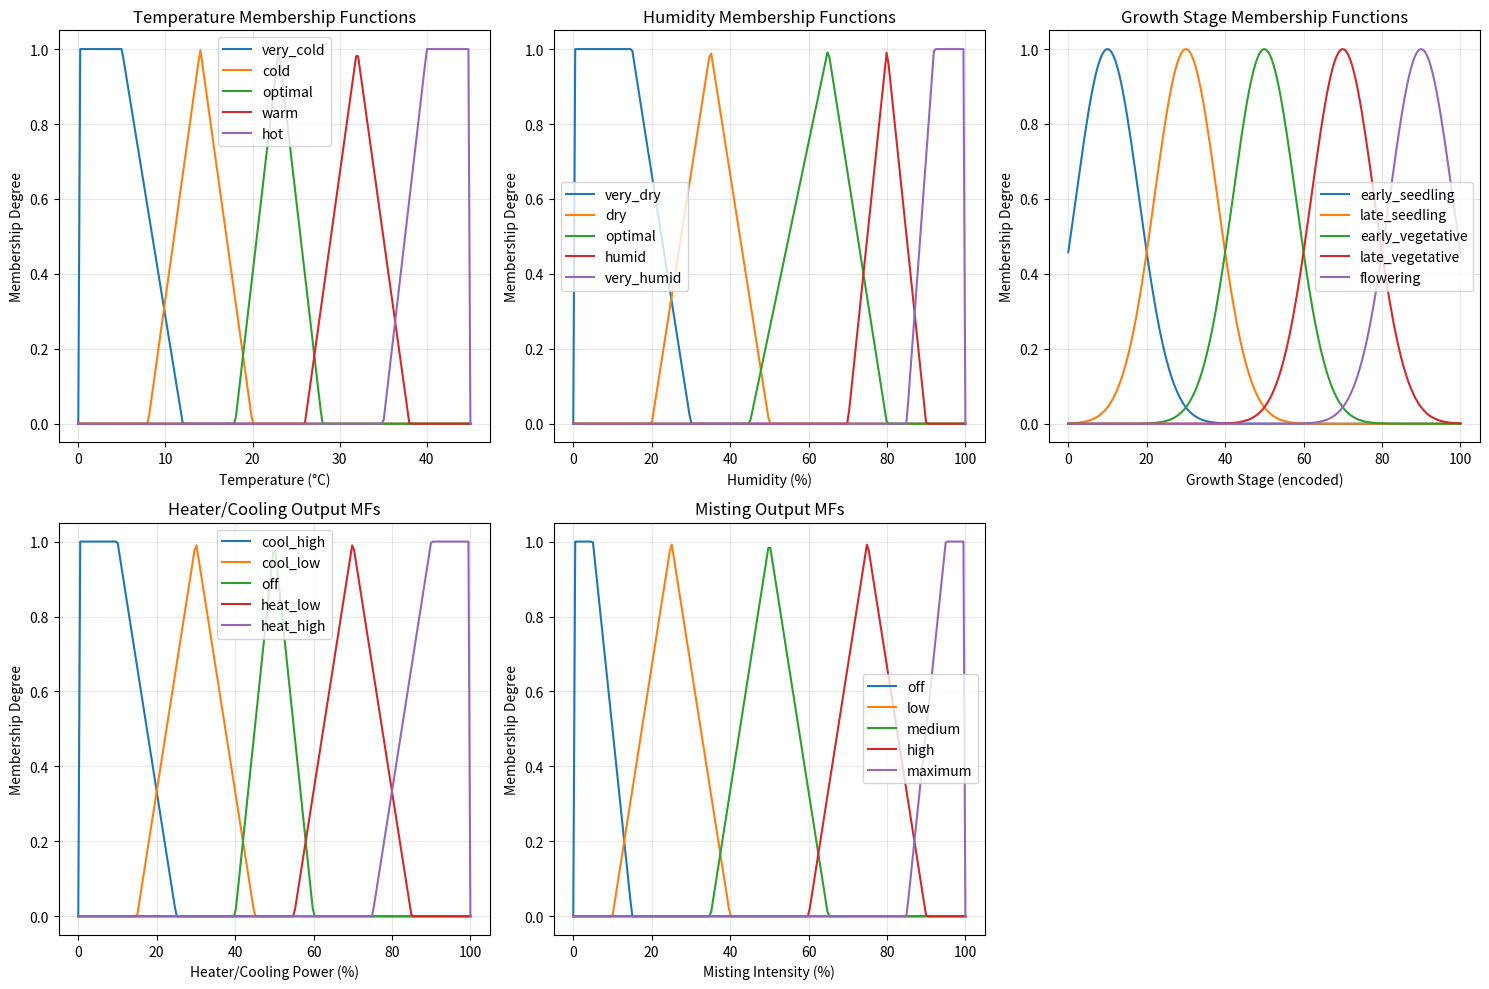

Write Python code to recreate this figure.
"""
Membership Functions Module
===========================
Defines fuzzy membership functions for all input and output variables.

Part 2: Fuzzy System Design - Membership Functions
--------------------------------------------------
Each input variable has 5 fuzzy sets as required:

TEMPERATURE (0-45°C):
- Very Cold (VC): Below optimal, risk of frost damage
- Cold (C): Below optimal but safe
- Optimal (O): Ideal temperature range
- Warm (W): Above optimal but tolerable
- Hot (H): Above optimal, risk of heat stress

HUMIDITY (0-100%):
- Very Dry (VD): Risk of dehydration
- Dry (D): Below optimal moisture
- Optimal (O): Ideal humidity range
- Humid (H): Above optimal moisture
- Very Humid (VH): Risk of fungal diseases

GROWTH STAGE (0-100 encoded):
- Early Seedling (ES): Just germinated
- Late Seedling (LS): Established seedling
- Early Vegetative (EV): Beginning active growth
- Late Vegetative (LV): Peak growth phase
- Flowering (F): Reproductive phase

OUTPUT - Heater/Cooling Power (0-100%):
- Off, Low, Medium, High, Maximum

OUTPUT - Misting Intensity (0-100%):
- Off, Low, Medium, High, Maximum
"""

import numpy as np
from typing import Dict, Callable, Tuple
from dataclasses import dataclass


@dataclass
class FuzzySet:
    """Represents a fuzzy set with its membership function parameters."""
    name: str
    mf_type: str  # 'triangular', 'trapezoidal', 'gaussian'
    params: tuple  # Parameters for the membership function
    
    def __repr__(self):
        return f"FuzzySet({self.name}, {self.mf_type}, {self.params})"


class MembershipFunctions:
    """
    Fuzzy membership function definitions and calculations.
    
    JUSTIFICATION FOR MEMBERSHIP FUNCTION CHOICES:
    ==============================================
    
    1. TRIANGULAR MFs for Temperature and Humidity:
       - Simple and computationally efficient
       - Provides clear peak values for "optimal" conditions
       - Linear transitions match gradual climate changes
       - Easy to tune and interpret
    
    2. TRAPEZOIDAL MFs for extreme values (Very Cold, Very Hot, etc.):
       - Flat top represents range where condition is fully satisfied
       - Captures "saturation" behavior at extremes
       - Example: Below 5°C is equally "very cold" whether it's 5°C or 0°C
    
    3. GAUSSIAN MFs for Growth Stage:
       - Smooth transitions between stages
       - Represents natural biological progression
       - No sharp boundaries in plant development
    
    DEFUZZIFICATION METHOD JUSTIFICATION:
    =====================================
    - Mamdani: Centroid method - provides smooth, balanced output
    - Sugeno: Weighted average - computationally efficient, crisp output
    """
    
    def __init__(self, plant_name: str = "Tomato", growth_stage_value: float = 50.0):
        """
        Initialize membership functions.
        
        Args:
            plant_name: Name of the plant for adaptive parameter adjustment
            growth_stage_value: Numeric value of growth stage (0-100)
        """
        self.plant_name = plant_name
        self.growth_stage = growth_stage_value
        
        # Initialize default membership function parameters
        self._init_temperature_mfs()
        self._init_humidity_mfs()
        self._init_growth_stage_mfs()
        self._init_output_mfs()
    
    def _init_temperature_mfs(self):
        """Initialize temperature membership functions (5 sets)."""
        # Default parameters - can be adapted based on plant type
        self.temp_mfs = {
            'very_cold': FuzzySet('Very Cold', 'trapezoidal', (0, 0, 5, 12)),
            'cold': FuzzySet('Cold', 'triangular', (8, 14, 20)),
            'optimal': FuzzySet('Optimal', 'triangular', (18, 23, 28)),
            'warm': FuzzySet('Warm', 'triangular', (26, 32, 38)),
            'hot': FuzzySet('Hot', 'trapezoidal', (35, 40, 45, 45)),
        }
        self.temp_range = (0, 45)
    
    def _init_humidity_mfs(self):
        """Initialize humidity membership functions (5 sets)."""
        self.humidity_mfs = {
            'very_dry': FuzzySet('Very Dry', 'trapezoidal', (0, 0, 15, 30)),
            'dry': FuzzySet('Dry', 'triangular', (20, 35, 50)),
            'optimal': FuzzySet('Optimal', 'triangular', (45, 65, 80)),
            'humid': FuzzySet('Humid', 'triangular', (70, 80, 90)),
            'very_humid': FuzzySet('Very Humid', 'trapezoidal', (85, 92, 100, 100)),
        }
        self.humidity_range = (0, 100)
    
    def _init_growth_stage_mfs(self):
        """Initialize growth stage membership functions (5 sets)."""
        self.stage_mfs = {
            'early_seedling': FuzzySet('Early Seedling', 'gaussian', (10, 8)),
            'late_seedling': FuzzySet('Late Seedling', 'gaussian', (30, 8)),
            'early_vegetative': FuzzySet('Early Vegetative', 'gaussian', (50, 8)),
            'late_vegetative': FuzzySet('Late Vegetative', 'gaussian', (70, 8)),
            'flowering': FuzzySet('Flowering', 'gaussian', (90, 8)),
        }
        self.stage_range = (0, 100)
    
    def _init_output_mfs(self):
        """Initialize output membership functions for both outputs."""
        # Heater/Cooling Power (negative = cooling, positive = heating conceptually)
        # Output range 0-100%: 0-40 cooling, 40-60 off, 60-100 heating
        self.heater_mfs = {
            'cool_high': FuzzySet('Cool High', 'trapezoidal', (0, 0, 10, 25)),
            'cool_low': FuzzySet('Cool Low', 'triangular', (15, 30, 45)),
            'off': FuzzySet('Off', 'triangular', (40, 50, 60)),
            'heat_low': FuzzySet('Heat Low', 'triangular', (55, 70, 85)),
            'heat_high': FuzzySet('Heat High', 'trapezoidal', (75, 90, 100, 100)),
        }
        
        # Misting System Intensity
        self.misting_mfs = {
            'off': FuzzySet('Off', 'trapezoidal', (0, 0, 5, 15)),
            'low': FuzzySet('Low', 'triangular', (10, 25, 40)),
            'medium': FuzzySet('Medium', 'triangular', (35, 50, 65)),
            'high': FuzzySet('High', 'triangular', (60, 75, 90)),
            'maximum': FuzzySet('Maximum', 'trapezoidal', (85, 95, 100, 100)),
        }
        self.output_range = (0, 100)
    
    # ==================== Membership Function Calculations ====================
    
    @staticmethod
    def triangular(x: float, a: float, b: float, c: float) -> float:
        """
        Triangular membership function.
        
        Args:
            x: Input value
            a: Left foot
            b: Peak
            c: Right foot
        
        Returns:
            Membership degree [0, 1]
        """
        if x <= a or x >= c:
            return 0.0
        elif a < x <= b:
            return (x - a) / (b - a)
        else:  # b < x < c
            return (c - x) / (c - b)
    
    @staticmethod
    def trapezoidal(x: float, a: float, b: float, c: float, d: float) -> float:
        """
        Trapezoidal membership function.
        
        Args:
            x: Input value
            a: Left foot
            b: Left shoulder
            c: Right shoulder
            d: Right foot
        
        Returns:
            Membership degree [0, 1]
        """
        if x <= a or x >= d:
            return 0.0
        elif a < x < b:
            return (x - a) / (b - a)
        elif b <= x <= c:
            return 1.0
        else:  # c < x < d
            return (d - x) / (d - c)
    
    @staticmethod
    def gaussian(x: float, mean: float, sigma: float) -> float:
        """
        Gaussian membership function.
        
        Args:
            x: Input value
            mean: Center of the gaussian
            sigma: Standard deviation (width)
        
        Returns:
            Membership degree [0, 1]
        """
        return np.exp(-0.5 * ((x - mean) / sigma) ** 2)
    
    def calculate_membership(self, fuzzy_set: FuzzySet, x: float) -> float:
        """Calculate membership degree for a given fuzzy set and input value."""
        if fuzzy_set.mf_type == 'triangular':
            return self.triangular(x, *fuzzy_set.params)
        elif fuzzy_set.mf_type == 'trapezoidal':
            return self.trapezoidal(x, *fuzzy_set.params)
        elif fuzzy_set.mf_type == 'gaussian':
            return self.gaussian(x, *fuzzy_set.params)
        else:
            raise ValueError(f"Unknown membership function type: {fuzzy_set.mf_type}")
    
    def fuzzify_temperature(self, temp: float) -> Dict[str, float]:
        """Fuzzify temperature input."""
        return {name: self.calculate_membership(fs, temp) 
                for name, fs in self.temp_mfs.items()}
    
    def fuzzify_humidity(self, humidity: float) -> Dict[str, float]:
        """Fuzzify humidity input."""
        return {name: self.calculate_membership(fs, humidity) 
                for name, fs in self.humidity_mfs.items()}
    
    def fuzzify_growth_stage(self, stage: float) -> Dict[str, float]:
        """Fuzzify growth stage input."""
        return {name: self.calculate_membership(fs, stage) 
                for name, fs in self.stage_mfs.items()}
    
    def fuzzify_all(self, temp: float, humidity: float, stage: float) -> Dict[str, Dict[str, float]]:
        """Fuzzify all inputs at once."""
        return {
            'temperature': self.fuzzify_temperature(temp),
            'humidity': self.fuzzify_humidity(humidity),
            'growth_stage': self.fuzzify_growth_stage(stage),
        }
    
    def adapt_to_plant(self, plant_name: str, optimal_temp: float, optimal_humidity: float):
        """
        Adapt membership functions based on plant requirements.
        
        This shifts the 'optimal' membership functions to center on the
        plant's ideal conditions.
        """
        self.plant_name = plant_name
        
        # Shift temperature optimal MF
        temp_shift = optimal_temp - 23  # 23 is default optimal center
        self.temp_mfs['optimal'] = FuzzySet(
            'Optimal', 'triangular', 
            (18 + temp_shift, 23 + temp_shift, 28 + temp_shift)
        )
        
        # Shift humidity optimal MF
        humidity_shift = optimal_humidity - 65  # 65 is default optimal center
        self.humidity_mfs['optimal'] = FuzzySet(
            'Optimal', 'triangular',
            (45 + humidity_shift, 65 + humidity_shift, 80 + humidity_shift)
        )
    
    def get_mf_parameters(self) -> Dict:
        """Get all membership function parameters for optimization."""
        return {
            'temperature': {name: fs.params for name, fs in self.temp_mfs.items()},
            'humidity': {name: fs.params for name, fs in self.humidity_mfs.items()},
            'growth_stage': {name: fs.params for name, fs in self.stage_mfs.items()},
        }
    
    def set_mf_parameters(self, params: Dict):
        """Set membership function parameters (used by optimizer)."""
        if 'temperature' in params:
            for name, p in params['temperature'].items():
                if name in self.temp_mfs:
                    self.temp_mfs[name] = FuzzySet(
                        self.temp_mfs[name].name,
                        self.temp_mfs[name].mf_type,
                        tuple(p)
                    )
        
        if 'humidity' in params:
            for name, p in params['humidity'].items():
                if name in self.humidity_mfs:
                    self.humidity_mfs[name] = FuzzySet(
                        self.humidity_mfs[name].name,
                        self.humidity_mfs[name].mf_type,
                        tuple(p)
                    )


def plot_membership_functions(mf: MembershipFunctions, save_path: str = None):
    """Plot all membership functions for visualization."""
    import matplotlib.pyplot as plt
    
    fig, axes = plt.subplots(2, 3, figsize=(15, 10))
    
    # Temperature MFs
    ax = axes[0, 0]
    x_temp = np.linspace(0, 45, 200)
    for name, fs in mf.temp_mfs.items():
        y = [mf.calculate_membership(fs, x) for x in x_temp]
        ax.plot(x_temp, y, label=name)
    ax.set_xlabel('Temperature (°C)')
    ax.set_ylabel('Membership Degree')
    ax.set_title('Temperature Membership Functions')
    ax.legend()
    ax.grid(True, alpha=0.3)
    
    # Humidity MFs
    ax = axes[0, 1]
    x_hum = np.linspace(0, 100, 200)
    for name, fs in mf.humidity_mfs.items():
        y = [mf.calculate_membership(fs, x) for x in x_hum]
        ax.plot(x_hum, y, label=name)
    ax.set_xlabel('Humidity (%)')
    ax.set_ylabel('Membership Degree')
    ax.set_title('Humidity Membership Functions')
    ax.legend()
    ax.grid(True, alpha=0.3)
    
    # Growth Stage MFs
    ax = axes[0, 2]
    x_stage = np.linspace(0, 100, 200)
    for name, fs in mf.stage_mfs.items():
        y = [mf.calculate_membership(fs, x) for x in x_stage]
        ax.plot(x_stage, y, label=name)
    ax.set_xlabel('Growth Stage (encoded)')
    ax.set_ylabel('Membership Degree')
    ax.set_title('Growth Stage Membership Functions')
    ax.legend()
    ax.grid(True, alpha=0.3)
    
    # Heater Output MFs
    ax = axes[1, 0]
    x_out = np.linspace(0, 100, 200)
    for name, fs in mf.heater_mfs.items():
        y = [mf.calculate_membership(fs, x) for x in x_out]
        ax.plot(x_out, y, label=name)
    ax.set_xlabel('Heater/Cooling Power (%)')
    ax.set_ylabel('Membership Degree')
    ax.set_title('Heater/Cooling Output MFs')
    ax.legend()
    ax.grid(True, alpha=0.3)
    
    # Misting Output MFs
    ax = axes[1, 1]
    for name, fs in mf.misting_mfs.items():
        y = [mf.calculate_membership(fs, x) for x in x_out]
        ax.plot(x_out, y, label=name)
    ax.set_xlabel('Misting Intensity (%)')
    ax.set_ylabel('Membership Degree')
    ax.set_title('Misting Output MFs')
    ax.legend()
    ax.grid(True, alpha=0.3)
    
    # Hide empty subplot
    axes[1, 2].axis('off')
    
    plt.tight_layout()
    
    if save_path:
        plt.savefig(save_path, dpi=150, bbox_inches='tight')
        print(f"Membership functions plot saved to: {save_path}")
    
    plt.show()


if __name__ == "__main__":
    # Demo: Create and visualize membership functions
    mf = MembershipFunctions()
    
    # Test fuzzification
    temp, humidity, stage = 25, 70, 50
    print(f"\nFuzzification of inputs: Temp={temp}°C, Humidity={humidity}%, Stage={stage}")
    fuzzy_values = mf.fuzzify_all(temp, humidity, stage)
    
    for var_name, memberships in fuzzy_values.items():
        print(f"\n{var_name}:")
        for set_name, degree in memberships.items():
            if degree > 0:
                print(f"  {set_name}: {degree:.3f}")
    
    # Plot membership functions
    plot_membership_functions(mf)
